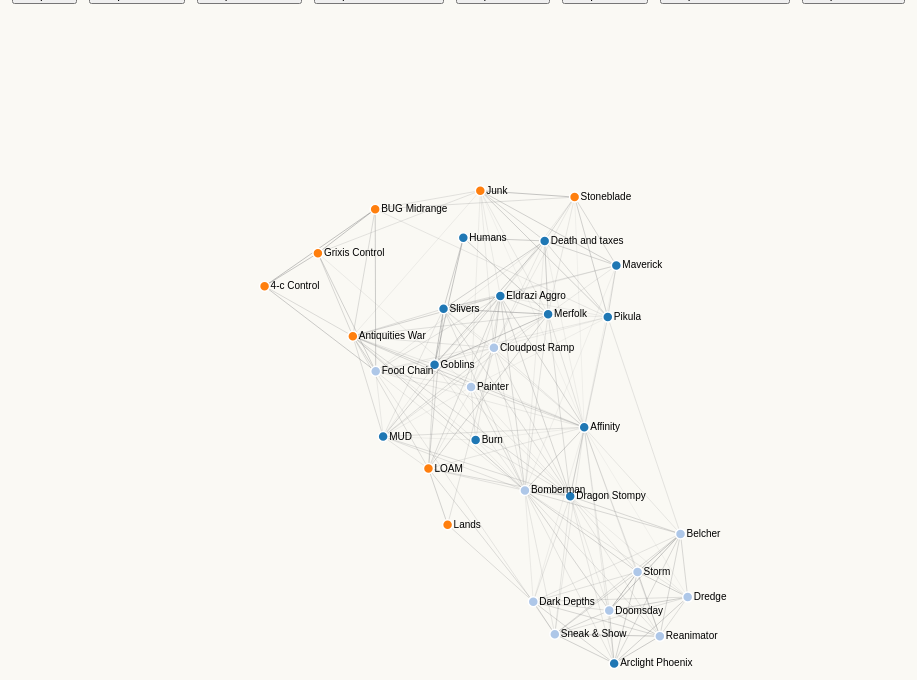
D3 v4 page, settled after 480 driven frames (8 s of simulated time); the page loaded 1 data file(s).



var width = 1000,
    height = 800,
    radius = 6;

var svg = d3.select("body").append("svg")
    .attr("width", width)
    .attr("height", height);

var color = d3.scaleOrdinal(d3.schemeCategory20);

var simulation = d3.forceSimulation()
    .force("link", d3.forceLink().id(function(d) { return d.id; }))
    .force("charge", d3.forceManyBody().strength(-400))
    .force('collision', d3.forceCollide().radius(function(d) {
      return d.radius
    }))
    .force("center", d3.forceCenter(width / 2, height / 2));

d3.json("data_artifact_over5.json", function(error, graph) {
  if (error) throw error;

  var link = svg.append("g")
      .attr("class", "links")
    .selectAll("line")
    .data(graph.links)
    .enter().append("line")
      .attr("stroke-width", function(d) { return Math.sqrt(d.value); });

  var node = svg.append("g")
      .attr("class", "nodes")
    .selectAll("g")
    .data(graph.nodes)
    .enter().append("g")
    
  var circles = node.append("circle")
      .attr("r", 5)
      .attr("fill", function(d) { return color(d.group); })
      .call(d3.drag()
          .on("start", dragstarted)
          .on("drag", dragged)
          .on("end", dragended));

  var lables = node.append("text")
      .text(function(d) {
        return d.id;
      })
      .attr('x', 6)
      .attr('y', 3);

  node.append("title")
      .text(function(d) { return d.id; });

  simulation
      .nodes(graph.nodes)
      .on("tick", ticked);

  simulation.force("link")
      .links(graph.links);

  function ticked() {
    link
        .attr("x1", function(d) { return d.source.x; })
        .attr("y1", function(d) { return d.source.y; })
        .attr("x2", function(d) { return d.target.x; })
        .attr("y2", function(d) { return d.target.y; });

    node
        .attr("transform", function(d) {
          return "translate(" + d.x + "," + d.y + ")";
        })
        .attr("cx", function(d) { return d.x = Math.max(radius, Math.min(width - (10*radius), d.x)); })
        .attr("cy", function(d) { return d.y = Math.max(radius, Math.min(height - (10*radius), d.y)); });
  }
});

function dragstarted(d) {
  if (!d3.event.active) simulation.alphaTarget(0.3).restart();
  d.fx = d.x;
  d.fy = d.y;
}

function dragged(d) {
  d.fx = d3.event.x;
  d.fy = d3.event.y;
}

function dragended(d) {
  if (!d3.event.active) simulation.alphaTarget(0);
  d.fx = null;
  d.fy = null;
}



### data: data_artifact_over5.json
{
 "nodes": [
  {
   "id": "Affinity",
   "group": 1
  },
  {
   "id": "Arclight Phoenix",
   "group": 1
  },
  {
   "id": "Burn",
   "group": 1
  },
  {
   "id": "Death and taxes",
   "group": 1
  },
  {
   "id": "Dragon Stompy",
   "group": 1
  },
  {
   "id": "Eldrazi Aggro",
   "group": 1
  },
  {
   "id": "Goblins",
   "group": 1
  },
  {
   "id": "Humans",
   "group": 1
  },
  "... 24 more items"
 ],
 "links": [
  {
   "source": "4-c Control",
   "target": "Antiquities War",
   "value": 0.2222
  },
  {
   "source": "4-c Control",
   "target": "BUG Midrange",
   "value": 0.7
  },
  {
   "source": "4-c Control",
   "target": "Food Chain",
   "value": 0.5
  },
  {
   "source": "4-c Control",
   "target": "Grixis Control",
   "value": 0.6
  },
  {
   "source": "Affinity",
   "target": "Antiquities War",
   "value": 0.3095
  },
  {
   "source": "Affinity",
   "target": "Arclight Phoenix",
   "value": 0.05759
  },
  {
   "source": "Affinity",
   "target": "Belcher",
   "value": 0.08889
  },
  {
   "source": "Affinity",
   "target": "Bomberman",
   "value": 0.3913
  },
  "... 184 more items"
 ]
}